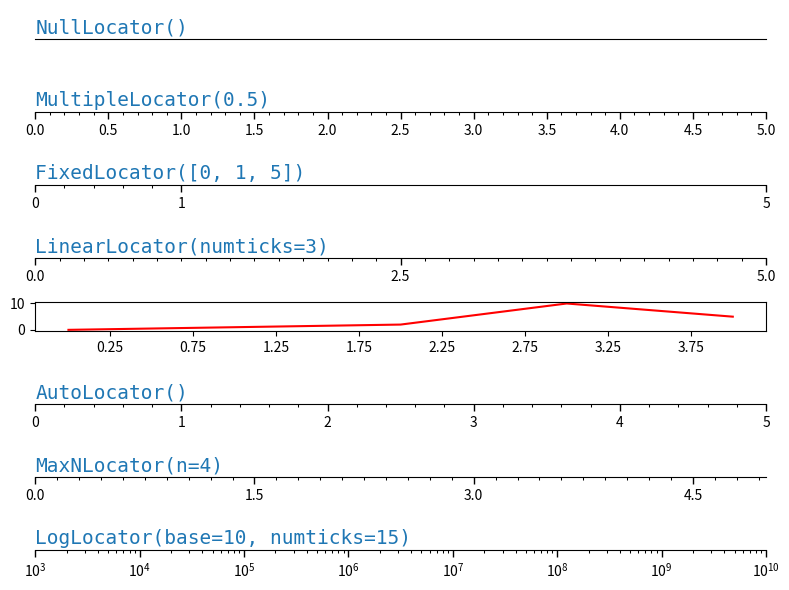

Write the Python code that produced this figure.
import numpy as np
import matplotlib.pyplot as plt
import matplotlib.ticker as ticker


def setup(ax, title):
    """Set up common parameters for the Axes in the example."""
    # only show the bottom spine
    ax.yaxis.set_major_locator(ticker.NullLocator())
    # ax.spines['right'].set_color('red')
    # ax.spines['left'].set_color('blue')
    # ax.spines['top'].set_color('green')
    ax.spines['right'].set_color('none')
    ax.spines['left'].set_color('none')
    ax.spines['top'].set_color('none')

    # ax.xaxis.set_ticks_position('top')
    # ax.xaxis.set_ticks_position('bottom')

    ax.tick_params(which='major', width=1.00, length=5)
    ax.tick_params(which='minor', width=0.75, length=2.5)
    ax.set_xlim(0, 5)
    ax.set_ylim(0, 1)
    ax.text(0.0, 0.2, title, transform=ax.transAxes,
            fontsize=14, fontname='Monospace', color='tab:blue')


fig, axs = plt.subplots(8, 1, figsize=(8, 6))

# Null Locator
setup(axs[0], title="NullLocator()")
axs[0].xaxis.set_major_locator(ticker.NullLocator())
axs[0].xaxis.set_minor_locator(ticker.NullLocator())


# Multiple Locator , 다중로케이터 , 0.5 간격의 메이저 로케이터와 0.1 간격의 마이너 로케이터.
setup(axs[1], title="MultipleLocator(0.5)")
axs[1].xaxis.set_major_locator(ticker.MultipleLocator(0.5))
axs[1].xaxis.set_minor_locator(ticker.MultipleLocator(0.1))



# Fixed Locator 고정 로케이터. 배열값으로 지정한 곳에만 로케이터가 생성됌. 배열의 데이터 많이 표시된다.
setup(axs[2], title="FixedLocator([0, 1, 5])")
axs[2].xaxis.set_major_locator(ticker.FixedLocator([0, 1, 5]))
axs[2].xaxis.set_minor_locator(ticker.FixedLocator(np.linspace(0.2, 0.8, 4)))

# print(np.linspace(0.2, 0.8, 4)) => [0.2 0.4 0.6 0.8]

# Linear Locator , 라인을 3개의 메이저 로케이터로 나누고, 라인을 또 31개의 마이너 로케이터로 바꾸어라.
setup(axs[3], title="LinearLocator(numticks=3)")
axs[3].xaxis.set_major_locator(ticker.LinearLocator(3))
axs[3].xaxis.set_minor_locator(ticker.LinearLocator(31))

# Index Locator
# setup(axs[4], title="IndexLocator(base=0.5, offset=0.25)")
axs[4].plot(range(0, 5), [0,1,2,10,5], color='red')
axs[4].xaxis.set_major_locator(ticker.IndexLocator(base=0.5, offset=0.25))

print(list(range(0, 5)))
print([0]*5)



# Auto Locator
setup(axs[5], title="AutoLocator()")
axs[5].xaxis.set_major_locator(ticker.AutoLocator())
axs[5].xaxis.set_minor_locator(ticker.AutoMinorLocator())

# MaxN Locator
setup(axs[6], title="MaxNLocator(n=4)")
axs[6].xaxis.set_major_locator(ticker.MaxNLocator(4))
axs[6].xaxis.set_minor_locator(ticker.MaxNLocator(40))

# Log Locator
setup(axs[7], title="LogLocator(base=10, numticks=15)")
axs[7].set_xlim(10**3, 10**10)
axs[7].set_xscale('log')
axs[7].xaxis.set_major_locator(ticker.LogLocator(base=10, numticks=15))

plt.tight_layout()
plt.show()